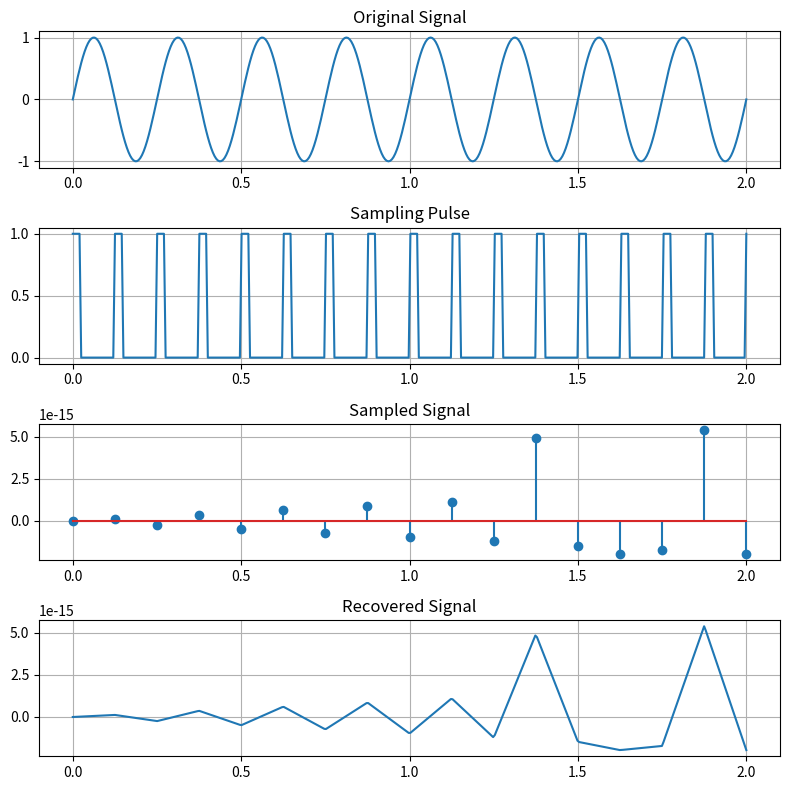

The matplotlib source for this figure:
import numpy as np
import matplotlib.pyplot as plt

# Frequencies
fm = 4
fs = 8

# Time values
t = np.linspace(0, 2, 400)

# Original Signal
signal = np.sin(2 * np.pi * fm * t)

# Sampling Pulse
pulse = (((t * fs) % 1) < 0.2).astype(int)

# Sampled Points
ts = np.linspace(0, 2, fs*2 + 1)
sample = np.sin(2 * np.pi * fm * ts)

# Recovered Signal
recover = np.interp(t, ts, sample)

# Plotting
plt.figure(figsize=(8,8))

plt.subplot(4,1,1)
plt.plot(t, signal)
plt.title("Original Signal")
plt.grid()

plt.subplot(4,1,2)
plt.plot(t, pulse)
plt.title("Sampling Pulse")
plt.grid()

plt.subplot(4,1,3)
plt.stem(ts, sample)
plt.title("Sampled Signal")
plt.grid()

plt.subplot(4,1,4)
plt.plot(t, recover)
plt.title("Recovered Signal")
plt.grid()

plt.tight_layout()
for i in range(1,5):
    plt.subplot(4,1,i)
    plt.xticks(np.arange(0, 2.1, 0.5))
plt.show()
